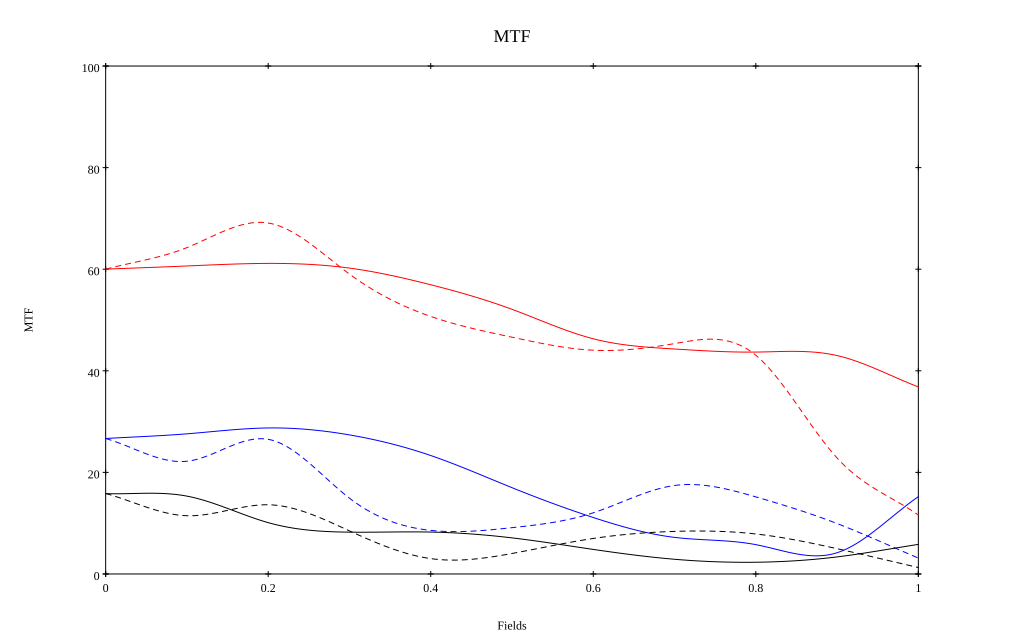

The table this chart was drawn from, first rows:
, 0, 0.1, 0.2, 0.3, 0.4, 0.5, 0.6, 0.7, 0.8, 0.9, 1
10 sag, 0.6, 0.606, 0.611, 0.602, 0.569, 0.521, 0.463, 0.443, 0.437, 0.43, 0.368
10 tan, 0.6, 0.643, 0.691, 0.59, 0.507, 0.466, 0.441, 0.454, 0.431, 0.228, 0.116
30 sag, 0.267, 0.276, 0.287, 0.274, 0.233, 0.17, 0.111, 0.072, 0.058, 0.042, 0.152
30 tan, 0.267, 0.222, 0.265, 0.149, 0.086, 0.091, 0.12, 0.174, 0.152, 0.099, 0.031
50 sag, 0.158, 0.153, 0.101, 0.082, 0.083, 0.071, 0.048, 0.029, 0.023, 0.034, 0.058
50 tan, 0.158, 0.115, 0.136, 0.085, 0.03, 0.04, 0.07, 0.084, 0.079, 0.05, 0.013
